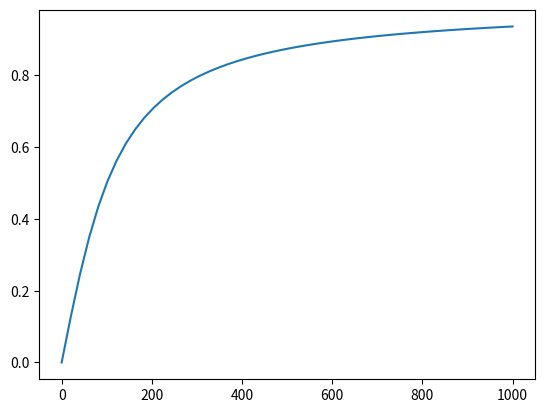

Write the Python code that produced this figure.
#!/usr/bin/env python
# coding=utf-8
import matplotlib.pyplot as plt
import numpy as np

x = np.linspace(0,1000)
##y = 1 /(1 + np.exp(-0.01 * x))
y = 2/np.pi * np.arctan(0.01* x);

plt.figure()
plt.plot(x,y)

plt.show()
